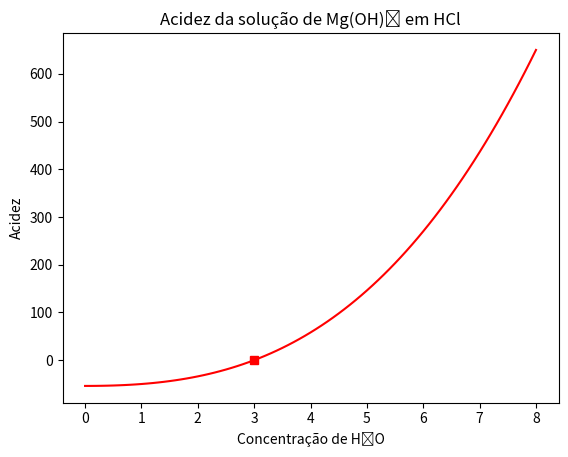
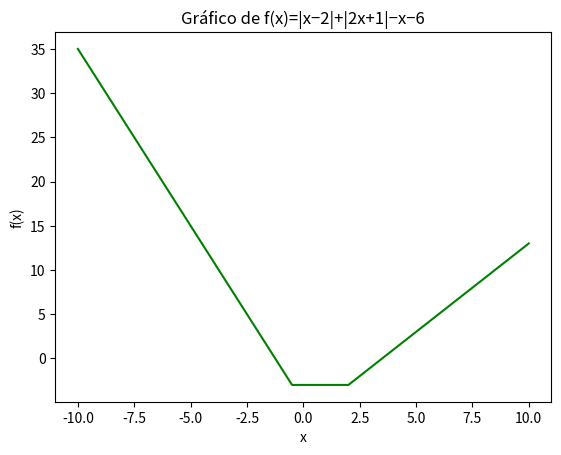
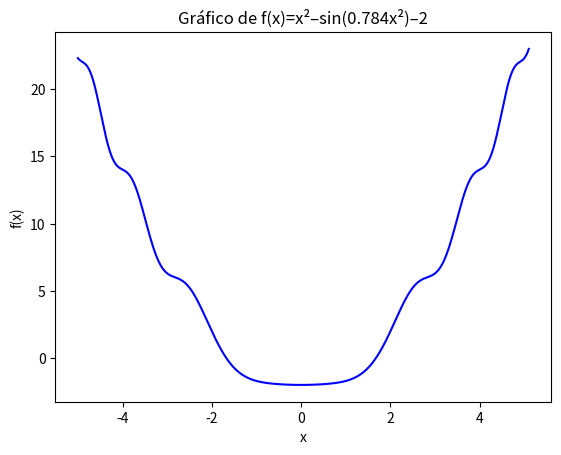

Here is the Python script that generated these plots, in order:
# -*- coding: utf-8 -*-
"""
Created on Sat Jul 13 17:54:48 2019

[redacted]

Esse script é a tarefa 8 da aula de Bases Computacionais
"""

print('1) Mostrar a classificação do IMC para as seguintes pessoas:') #enunciado
print('Pessoa a: m = 52Kg e h = 1,58m')
print('Pessoa b: m = 83Kg e h = 1,75m')
print('Pessoa c: m = 70Kg e h = 1,79m')
print('\n')

import numpy as np #importa a biblioteca numpy para o script
import matplotlib.pyplot as plt


#Pessoa a
IMCa1 = 52/(1.58**2) #cálculo para o imc da pessoa a 
IMCa = np.round(IMCa1, 1) #arrendondamento do valor do imc para uma casa decimal
if IMCa < 17: #linhas que comparam o valor do imc e definem a categoria que a pessoa se enquadra
    print('Pessoa a : IMC =',IMCa,'; Muito abaixo do peso') 
else:
    if IMCa >= 17 and IMCa < 18.5:
        print('Pessoa a : IMC =',IMCa,'; Abaixo do peso')
    else:
        if IMCa >= 18.5 and IMCa < 25:
            print('Pessoa a : IMC =',IMCa,'; Peso normal')
        else:
            if IMCa >= 25 and IMCa < 30:
                print('Pessoa a : IMC =',IMCa,'; Acima do peso')
            else:
                if IMCa >= 30 and IMCa < 35:
                    print('Pessoa a : IMC =',IMCa,'; Obesidade Grau I')
                else:
                    if IMCa >= 35 and IMCa < 40:
                        print('Pessoa a : IMC =',IMCa,'; Obesidade Grau II')
                    else:
                        print('Pessoa a : IMC =',IMCa,'; Obesidade Grau III')
                        

                    
#Pessoa b
IMCb1 = 83/(1.75**2) #cálculo para o imc da pessoa b 
IMCb = np.round(IMCb1, 1) #arrendondamento do valor do imc para uma casa decimal
if IMCb < 17: #linhas que comparam o valor do imc e definem a categoria que a pessoa se enquadra
    print('Pessoa b : IMC =',IMCb,'; Muito abaixo do peso') 
else:
    if IMCb >= 17 and IMCb < 18.5:
        print('Pessoa b : IMC =',IMCb,'; Abaixo do peso')
    else:
        if IMCb >= 18.5 and IMCb < 25:
            print('Pessoa b : IMC =',IMCb,'; Peso normal')
        else:
            if IMCb >= 25 and IMCb < 30:
                print('Pessoa b : IMC =',IMCb,'; Acima do peso')
            else:
                if IMCb >= 30 and IMCb < 35:
                    print('Pessoa b : IMC =',IMCb,'; Obesidade Grau I')
                else:
                    if IMCb >= 35 and IMCb < 40:
                        print('Pessoa b : IMC =',IMCb,'; Obesidade Grau II')
                    else:
                        print('Pessoa b : IMC =',IMCb,'; Obesidade Grau III')           
                    
                    
                    
#Pessoa c
IMCc1 = 70/(1.79**2) #cálculo para o imc da pessoa c
IMCc = np.round(IMCc1, 1) #arrendondamento do valor do imc para uma casa decimal
if IMCc < 17: #linhas que comparam o valor do imc e definem a categoria que a pessoa se enquadra
    print('Pessoa c : IMC =',IMCc,'; Muito abaixo do peso') 
else:
    if IMCc >= 17 and IMCc < 18.5:
        print('Pessoa c : IMC =',IMCb,'; Abaixo do peso')
    else:
        if IMCc >= 18.5 and IMCc < 25:
            print('Pessoa c : IMC =',IMCc,'; Peso normal')
        else:
            if IMCc >= 25 and IMCc < 30:
                print('Pessoa c : IMC =',IMCc,'; Acima do peso')
            else:
                if IMCc >= 30 and IMCc < 35:
                    print('Pessoa c : IMC =',IMCc,'; Obesidade Grau I')
                else:
                    if IMCc >= 35 and IMCc < 40:
                        print('Pessoa c : IMC =',IMCc,'; Obesidade Grau II')
                    else:
                        print('Pessoa c : IMC =',IMCc,'; Obesidade Grau III')
                    
print('\n')
print('\n')

print('2) A acidez A(x) de uma solução de hidróxido de magnésio em ácido clorídrico, sob certas condições experimentais, é dada pela equação:'

'A(x)=x³+3x²−54'
' na qual x é a concentração de íons hidrônio.'

' Pede-se:'

' 1) Gere o gráfico de A(x) em função de x para 0 ⩽x⩽8.'

' 2) Determine a concentração x do íon de hidrônio que resulta em solução saturada (i.e., com acidez nula). Acrescente uma instrução que gere um ponto vermelho no gráfico correspondente à saturação nula da solução.')
print('\n')

x1 = np.arange(0, 8.1, 0.1) #cria um vetor com os valores da concentração de hidrônio


Ax = (x1**3) + (3*(x1**2)) - 54 #definicão da acidez da solução em função da concentração


plt.figure()
plt.plot(x1, Ax, color = 'red', marker = 's', markevery = np.arange(len(x1))[Ax==0]) #configurações visuais do gráfico
plt.title('Acidez da solução de Mg(OH)\u2082 em HCl') #título do gráfico
plt.xlabel('Concentração de H\u2083O') #rótulo do eixo x
plt.ylabel('Acidez') #rótulo do eixo y
plt.show()

print('Concentração de H\u2083O quando a acidez é 0 =',x1[Ax==0])

print('\n')
print('\n')

print('3) Faça o gráfico de:'
' f(x)=|x−2|+|2x+1|−x−6'
' Faça o gráfico com x variando de -10 a 10.'

' Mostre no Console o menor valor de x tal que f(x)>0 e x>0.')
    
x2 = np.arange(-10, 10.1, 0.1) #cria vetor com os valores de x

y2 = (np.abs(x2-2)) + (np.abs((2*x2)+1)) - x2 - 6 #função para o vetor com valores de f(x)

plt.figure() #gráfico da função
plt.plot(x2, y2, color='green')
plt.xlabel('x')
plt.ylabel('f(x)')
plt.title('Gráfico de f(x)=|x−2|+|2x+1|−x−6')
plt.show()

z2 = np.logical_and(x2 > 0, y2 >= 0) #condição para criação do vetor onde f(x) e x > 0

xm2 = x2[z2] #cria o vetor com os elementos em que f(x) e x > 0

xmin = np.min(xm2) #valor mínimo do vetor acima
print('Valor mínimo de x para f(x) e x > 0 =',np.round(xmin,1))

print('\n')
print('\n')

print('3) Faça o gráfico da seguinte função:'

' f(x)=x²–sin(0.784x²)–2'
' Mostre no Console as raízes da função (i.e. os valores de x para os quais f(x)=0).')

x3 = np.round(np.arange(-5, 5.1, 0.001),3) #cria um vetor com valores de x


y3 = (x3**2)-(np.sin(0.784*(x3**2)))-2 #define os valores de f(x)

plt.figure() #gráfico da função
plt.plot(x3, y3, color='blue')
plt.xlabel('x')
plt.ylabel('f(x)')
plt.title('Gráfico de f(x)=x²–sin(0.784x²)–2')
plt.show()

print('Raízes da função: x =',x3[np.logical_and(y3 > -0.002, y3 < 0.002)]) #busca os valores de x quando f(x) = 0
#como não há valor exato 0 no vetor, busca-se o valor mais próximo

"""
Fim do Script
"""












